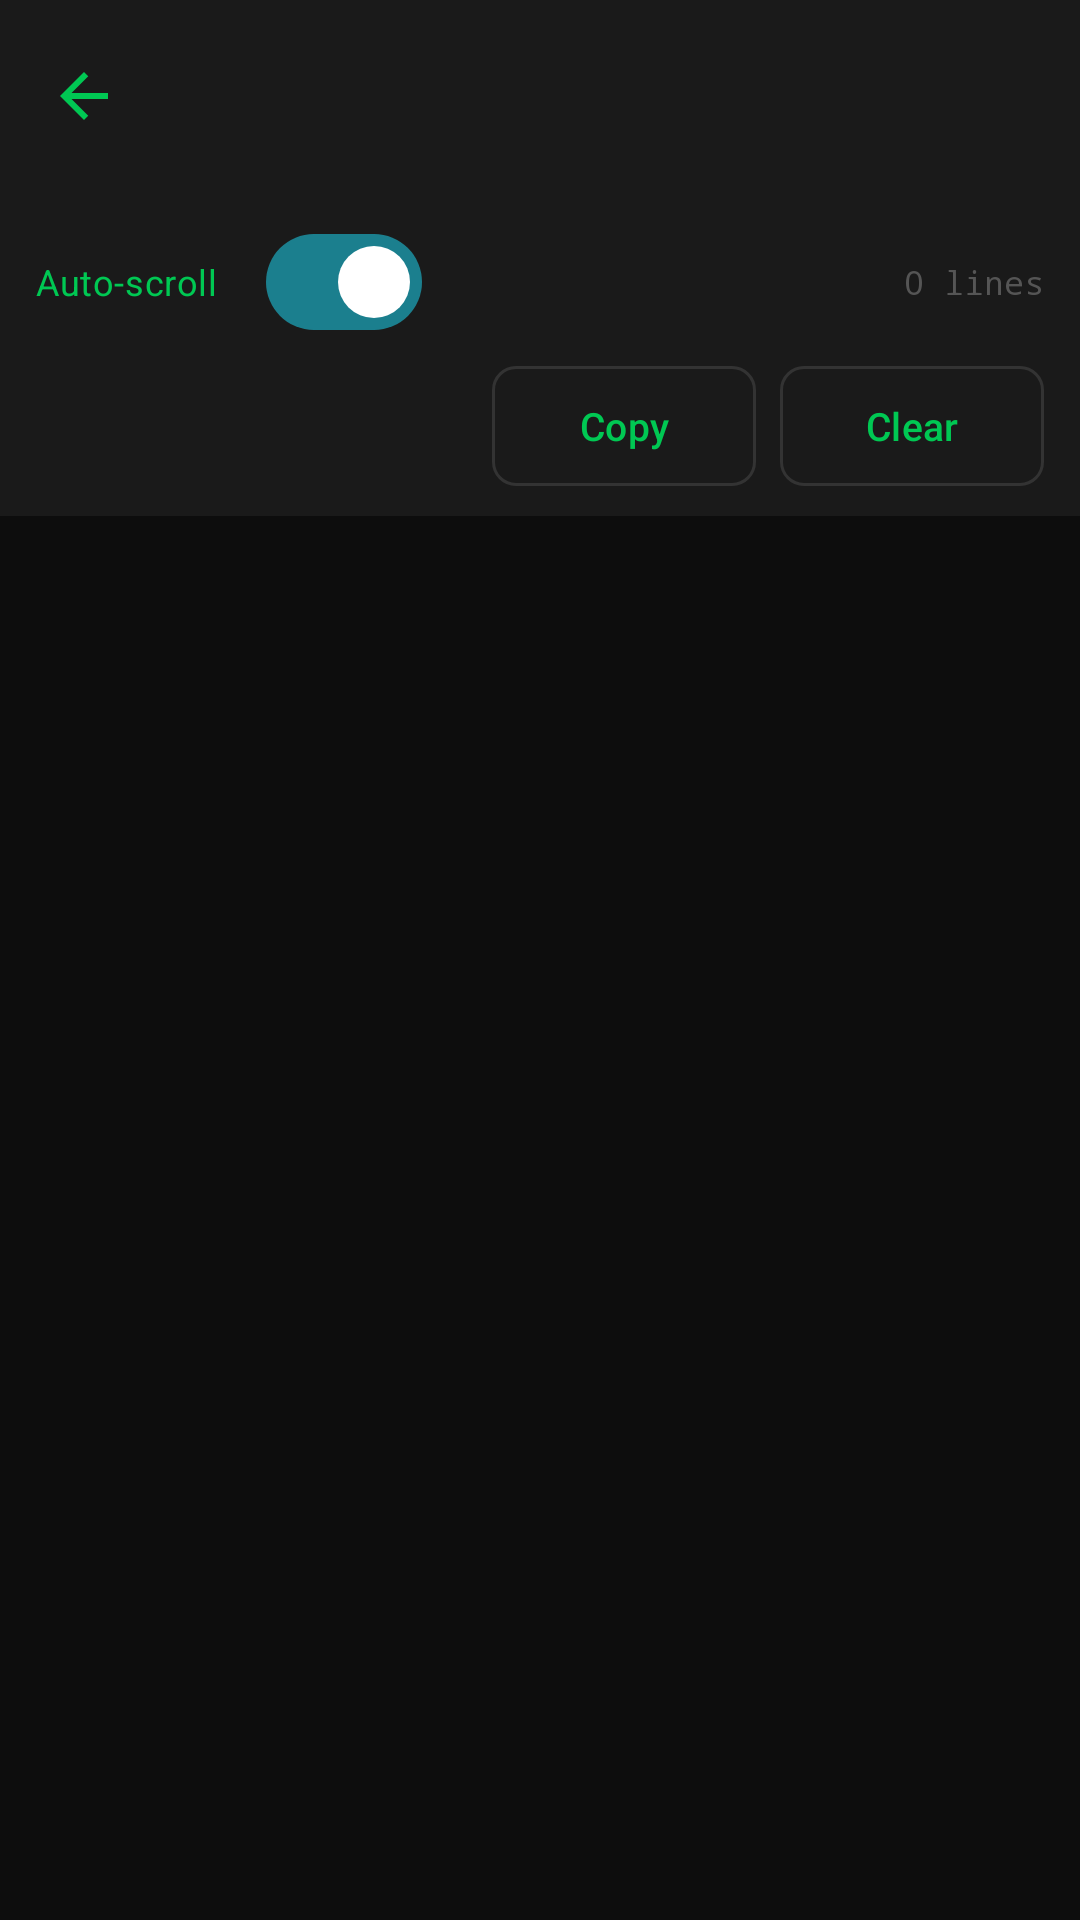

This screen was rendered from an Android layout file. Write that file and the resources it references.
<!-- AndroidManifest.xml: application theme Theme.MotorDrive -->
<!-- res/layout/fragment_full_log.xml -->
<?xml version="1.0" encoding="utf-8"?>
<androidx.coordinatorlayout.widget.CoordinatorLayout
    xmlns:android="http://schemas.android.com/apk/res/android"
    xmlns:app="http://schemas.android.com/apk/res-auto"
    android:layout_width="match_parent"
    android:layout_height="match_parent"
    android:background="#0D0D0D">

    <com.google.android.material.appbar.AppBarLayout
        android:id="@+id/appBarLayout"
        android:layout_width="match_parent"
        android:layout_height="wrap_content"
        android:background="#1A1A1A">
        <com.google.android.material.appbar.MaterialToolbar
            android:id="@+id/toolbar"
            android:layout_width="match_parent"
            android:layout_height="?attr/actionBarSize"
            app:titleTextColor="#00C853"
            app:navigationIcon="@drawable/ic_arrow_back"
            app:navigationIconTint="#00C853" />
    </com.google.android.material.appbar.AppBarLayout>

    <LinearLayout
        android:layout_width="match_parent"
        android:layout_height="match_parent"
        android:orientation="vertical"
        app:layout_behavior="@string/appbar_scrolling_view_behavior">

        
        <LinearLayout
            android:layout_width="match_parent"
            android:layout_height="wrap_content"
            android:orientation="vertical"
            android:background="#1A1A1A"
            android:paddingHorizontal="12dp"
            android:paddingTop="6dp"
            android:paddingBottom="4dp">

            
            <LinearLayout
                android:layout_width="match_parent"
                android:layout_height="wrap_content"
                android:orientation="horizontal"
                android:gravity="center_vertical"
                android:layout_marginBottom="4dp">

                <com.google.android.material.materialswitch.MaterialSwitch
                    android:id="@+id/switchAutoScroll"
                    android:layout_width="wrap_content"
                    android:layout_height="wrap_content"
                    android:text="Auto-scroll"
                    android:textColor="#00C853"
                    android:textSize="12sp"
                    android:checked="true" />

                <View
                    android:layout_width="0dp"
                    android:layout_height="1dp"
                    android:layout_weight="1" />

                <TextView
                    android:id="@+id/tvLineCount"
                    android:layout_width="wrap_content"
                    android:layout_height="wrap_content"
                    android:text="0 lines"
                    android:textColor="#555555"
                    android:textSize="11sp"
                    android:fontFamily="monospace" />
            </LinearLayout>

            
            <LinearLayout
                android:layout_width="match_parent"
                android:layout_height="wrap_content"
                android:orientation="horizontal"
                android:gravity="end"
                android:layout_marginBottom="6dp">

                <com.google.android.material.button.MaterialButton
                    android:id="@+id/btnCopy"
                    style="@style/Widget.Material3.Button.OutlinedButton"
                    android:layout_width="wrap_content"
                    android:layout_height="wrap_content"
                    android:minHeight="40dp"
                    android:insetTop="0dp"
                    android:insetBottom="0dp"
                    android:paddingTop="8dp"
                    android:paddingBottom="8dp"
                    android:text="Copy"
                    android:textSize="13sp"
                    android:textColor="#00C853"
                    android:layout_marginEnd="8dp"
                    app:strokeColor="#333333"
                    app:cornerRadius="8dp" />

                <com.google.android.material.button.MaterialButton
                    android:id="@+id/btnClearLog"
                    style="@style/Widget.Material3.Button.OutlinedButton"
                    android:layout_width="wrap_content"
                    android:layout_height="wrap_content"
                    android:minHeight="40dp"
                    android:insetTop="0dp"
                    android:insetBottom="0dp"
                    android:paddingTop="8dp"
                    android:paddingBottom="8dp"
                    android:text="Clear"
                    android:textSize="13sp"
                    android:textColor="#00C853"
                    app:strokeColor="#333333"
                    app:cornerRadius="8dp" />
            </LinearLayout>
        </LinearLayout>

        
        <androidx.core.widget.NestedScrollView
            android:id="@+id/logScrollView"
            android:layout_width="match_parent"
            android:layout_height="0dp"
            android:layout_weight="1"
            android:background="#0D0D0D"
            android:fillViewport="true">

            <TextView
                android:id="@+id/tvLogContent"
                android:layout_width="match_parent"
                android:layout_height="wrap_content"
                android:text=""
                android:textColor="#00C853"
                android:textSize="11sp"
                android:fontFamily="monospace"
                android:padding="12dp"
                android:textIsSelectable="true"
                android:lineSpacingMultiplier="1.2" />
        </androidx.core.widget.NestedScrollView>
    </LinearLayout>
</androidx.coordinatorlayout.widget.CoordinatorLayout>
<!-- resources referenced by this layout -->
<resources>
  <!-- drawable ic_arrow_back (drawable) -->
  <vector xmlns:android="http://schemas.android.com/apk/res/android"
      android:width="24dp" android:height="24dp"
      android:viewportWidth="24" android:viewportHeight="24"
      android:tint="?attr/colorControlNormal">
    <path android:fillColor="@android:color/white"
      android:pathData="M20,11H7.83l5.59,-5.59L12,4l-8,8 8,8 1.41,-1.41L7.83,13H20v-2z"/>
  </vector>
  <style name="Theme.MotorDrive" parent="Theme.Material3.DayNight.NoActionBar">
          <item name="colorPrimary">@color/md_theme_seed</item>
          <item name="colorOnPrimary">#FFFFFF</item>
          <item name="colorPrimaryContainer">#CBE9ED</item>
          <item name="colorOnPrimaryContainer">#001F26</item>
          <item name="colorSecondary">#1A3A5C</item>
          <item name="colorOnSecondary">#FFFFFF</item>
          
          <item name="android:statusBarColor">@android:color/transparent</item>
          <item name="android:navigationBarColor">?attr/colorSurface</item>
          <item name="android:windowLightStatusBar">false</item>
      </style>
  <color name="md_theme_seed">#1B7F8E</color>
</resources>
